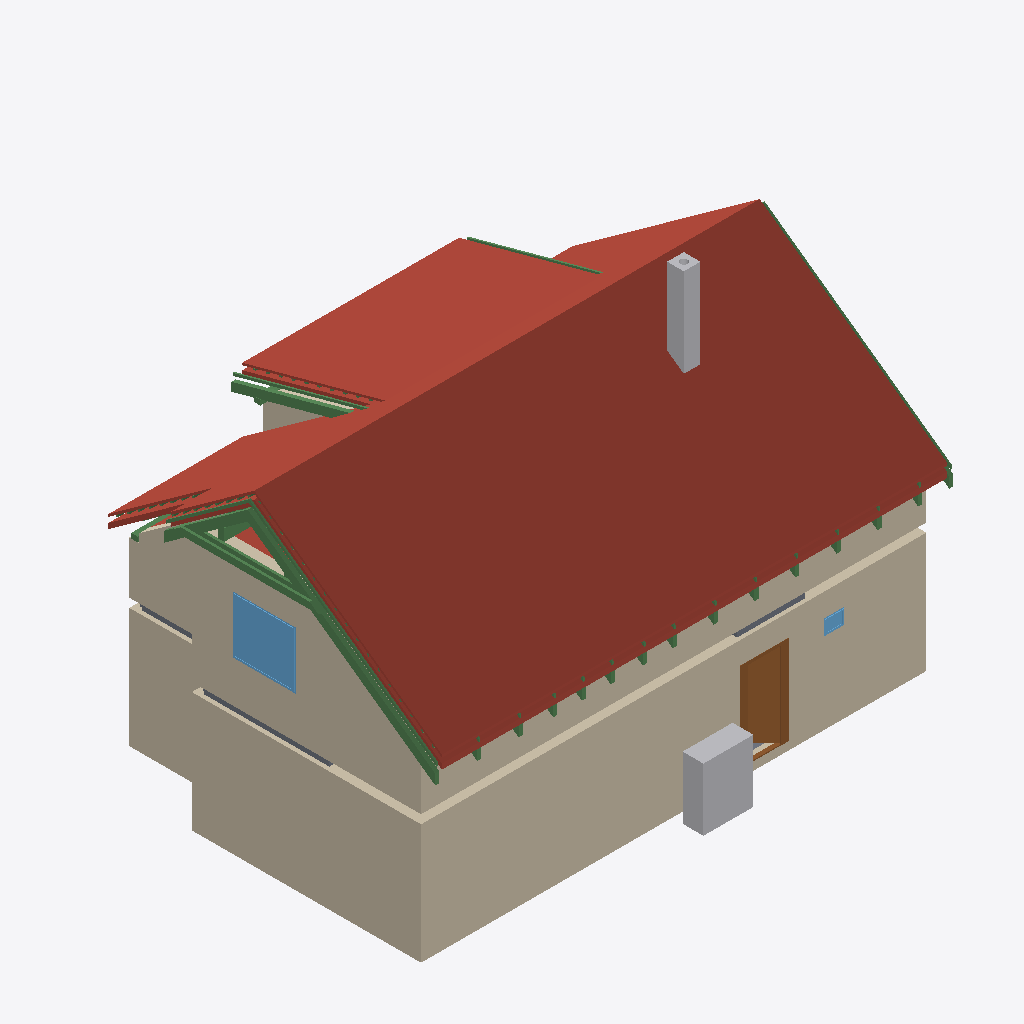
Isometric view of an IFC building model (IFC-SPF (STEP), schema IFC4, length unit metre), seen from the south-west, elements coloured by IFC class: 27 beams (green), 25 roofs (red-brown), 13 walls (beige), 4 slabs (grey), 2 other elements (light grey), 2 windows (light blue), 1 door (brown).
Extent 12.6 m × 9.2 m × 8.8 m (x, y, z). Storeys (11): Ground floor at 0.00 m; Upper floor at 3.08 m; Roof - -2: Vapour barrier at 3.08 m; Roof - -3: Gypsum plasterboard at 3.08 m; Roof - 0: Rafters at 3.08 m; Roof - 0a: Collar ties at 3.08 m; Roof - +1: Wood fiberboard at 3.08 m; Roof - +2: Underlay at 3.08 m; Roof - +3: Counter-battens at 3.08 m; Roof - +4: Tile battens at 3.08 m; Roof - +5: Tiles at 3.08 m. Elements (367): 236 IfcBeam, 68 IfcSlab, 23 IfcWall, 15 IfcFurniture, 9 IfcDoor, 7 IfcWindow, 5 IfcSanitaryTerminal, 3 IfcStair, 1 IfcChimney.

HEADER;
FILE_DESCRIPTION(('ViewDefinition[DesignTransferView]'),'2;1');
FILE_NAME('/dev/null','2026-09-03T21:15:09+02:00',(''),(''),'IfcOpenShell 0.8.5','IfcOpenShell 0.8.5','Nobody');
FILE_SCHEMA(('IFC4'));
ENDSEC;
DATA;
#1=IFCPROJECT('2HyHZ8BOX1pOjyH4iMNORu',$,'My house',$,$,$,$,(#10,#15),#5);
#19=IFCSITE('0GDzHmH517pvV3ssne2eZc',$,'Site',$,$,#27,$,$,$,$,$,$,$,$);
#20=IFCBUILDING('2_xqLtzrTEWg5TiqIAI$B6',$,'My house',$,$,#32,$,$,$,$,$,$);
#33=IFCBUILDINGSTOREY('2RTX88df94L83nQNyJNxl5',$,'Ground floor',$,$,#39,$,$,$,0.0);
#40=IFCBUILDINGSTOREY('2efYmrRvnENxRnhZPajMAa',$,'Upper floor',$,$,#45,$,$,$,3.085);
#14067=IFCBUILDINGSTOREY('1hfMoNAsj4uBdJ$lJUgg4q',$,'Roof - -2: Vapour barrier','Visibility container for Vapour barrier','ROOF_LAYER',#14072,$,$,$,3.085);
#14073=IFCBUILDINGSTOREY('29390MFbT1f9edN3$iTXHM',$,'Roof - -3: Gypsum plasterboard','Visibility container for Gypsum plasterboard','ROOF_LAYER',#14078,$,$,$,3.085);
#14079=IFCBUILDINGSTOREY('3IiuRnG797jAvm5TZGtuk7',$,'Roof - 0: Rafters','Visibility container for Rafters','ROOF_LAYER',#14084,$,$,$,3.085);
#14085=IFCBUILDINGSTOREY('3ZKEtSH5994uVbXTK_I0YU',$,'Roof - 0a: Collar ties','Visibility container for Collar ties','ROOF_LAYER',#14090,$,$,$,3.085);
#14091=IFCBUILDINGSTOREY('1UxN48bGzAExMIaVZWsGFJ',$,'Roof - +1: Wood fiberboard','Visibility container for Wood fiberboard','ROOF_LAYER',#14096,$,$,$,3.085);
#14097=IFCBUILDINGSTOREY('1O7r3GYuf1tO9$ud5CJ8C4',$,'Roof - +2: Underlay','Visibility container for Roofing underlay','ROOF_LAYER',#14102,$,$,$,3.085);
#14103=IFCBUILDINGSTOREY('3vzZ3BQy147Augz2QA24G2',$,'Roof - +3: Counter-battens','Visibility container for Counter-battens','ROOF_LAYER',#14108,$,$,$,3.085);
#14109=IFCBUILDINGSTOREY('2M_ZNp5Zb3Mxo7oBRBrc02',$,'Roof - +4: Tile battens','Visibility container for Tile battens','ROOF_LAYER',#14114,$,$,$,3.085);
#14115=IFCBUILDINGSTOREY('2vvFXsomPCrB0nI_YLgR$O',$,'Roof - +5: Tiles','Visibility container for Roof tiles','ROOF_LAYER',#14120,$,$,$,3.085);
#14949=IFCSLAB('3fWRNpuAn0UR7K3pQAE7TB',$,'Street segment 2 roof tiles',$,$,#14993,#14979,$,.ROOF.);
#197=IFCWALL('1FDReDyMP2bQmzDuQoMttz',$,'Wall 1',$,$,#207,#218,$,$);
#14668=IFCSLAB('0zD4zvk4L4WRKFbRwByJtc',$,'Street segment 1 roof tiles',$,$,#14712,#14698,$,.ROOF.);
#15230=IFCSLAB('3nqWG_i8rAb8wrp5O5jlMR',$,'Street segment 3 roof tiles',$,$,#15274,#15260,$,.ROOF.);
#273=IFCWALL('1H6vBxCFL4neqNAixbDOnB',$,'Wall 4',$,$,#282,#293,$,$);
#16208=IFCSLAB('1XeQIN7OnBq8Oe6BP2Y6uP',$,'Dormer segment 2 roof tiles',$,$,#16252,#16238,$,.ROOF.);
#12346=IFCWALL('1ImHwR$m5508O5xxOruzY6',$,'Wall 4',$,$,#12355,#12390,$,$);
#14381=IFCSLAB('2uFz0w28XBSAfDdf7aEP9m',$,'Street segment 0 roof tiles',$,$,#14431,#14411,$,.ROOF.);
#12296=IFCWALL('0bQjiROtnF6uTDnu$CHs55',$,'Wall 2',$,$,#12305,#12316,$,$);
#323=IFCWALL('07NCUFWzbClOpogRJb0uDJ',$,'Wall 6',$,$,#332,#343,$,$);
#15792=IFCSLAB('1MnTxtSbzD28ADRcEzXuEX',$,'Garden segment 1 roof tiles',$,$,#15836,#15822,$,.ROOF.);
#1551=IFCFURNITURE('3hqqtApCv0ZRVrIPuGxpNG',$,'TČ',$,'TČ',#1556,#1563,$,.USERDEFINED.);
#16489=IFCSLAB('1vrz0vDhz0CubCQeCXYwPw',$,'Garden segment 3 roof tiles',$,$,#16533,#16519,$,.ROOF.);
#12444=IFCWALL('1aY8iLSLD54PaQ_sfvWnWI',$,'Wall 6',$,$,#12453,#12488,$,$);
#714=IFCDOOR('2w3yBYl45Dng2l3odcM3_X',$,'Door 1',$,$,#835,#724,$,2.1199999999999997,0.9,.DOOR.,.SINGLE_SWING_RIGHT.,$);
#13831=IFCWINDOW('22dPsWdCf808j0V5EzTkTK',$,'Window 3',$,$,#13908,#13832,$,1.375,1.5,.WINDOW.,.SINGLE_PANEL.,$);
#22965=IFCBEAM('1qwB5DUrrFfx8sevePd0LA',$,'Rafter 1',$,'RAFTER',#23012,#22996,$,.USERDEFINED.);
#2832=IFCCHIMNEY('3bYTh2j5n3B9CWk8fV5NQ1',$,'Main chimney',$,$,#2837,#2852,$,.NOTDEFINED.);
#15927=IFCSLAB('2$Gtz6fZn4yuZBhM54yhKe',$,'Garden segment 2 above dormer roof tiles',$,$,#15971,#15957,$,.ROOF.);
#24235=IFCBEAM('2nN6dncBD3pRe1PGHDdSpG',$,'Rafter 1',$,'RAFTER',#24281,#24266,$,.USERDEFINED.);
#22882=IFCBEAM('2jdQ6jo0LDE9SG_8edLX2v',$,'Collar tie 1 left',$,$,#22923,#22913,$,.BEAM.);
#12395=IFCWALL('39ItonPbz5yRFw6oDe8AnM',$,'Wall 5',$,$,#12404,#12439,$,$);
#15511=IFCSLAB('0ufDowKDn7ERX8Ao7gb0jU',$,'Garden segment 0 roof tiles',$,$,#15555,#15541,$,.ROOF.);
#14330=IFCSLAB('2uL$RCD7TByueoiDxYWtR7',$,'Street segment 0 roofing underlay',$,$,#14380,#14360,$,.ROOF.);
#23013=IFCBEAM('30J7fmZ8P1k98wjdNtxWLy',$,'Street counter-batten 1',$,$,#23060,#23044,$,.BEAM.);
#14859=IFCSLAB('1_lKtEHgDArexE_iI5xQ8h',$,'Street segment 2 wood fiberboard',$,$,#14903,#14889,$,.ROOF.);
#14904=IFCSLAB('0z37Nefyn80eQo87A8E7hJ',$,'Street segment 2 roofing underlay',$,$,#14948,#14934,$,.ROOF.);
#23061=IFCBEAM('3Q7CI5$f59P8GbgVhE3B1R',$,'Rafter 1',$,'RAFTER',#23107,#23092,$,.USERDEFINED.);
#14279=IFCSLAB('12WiYNtZjDaACmYtRBnQrC',$,'Street segment 0 wood fiberboard',$,$,#14329,#14309,$,.ROOF.);
#12493=IFCWALL('2ceBRBz3f1Vx8SaGjXWYkU',$,'Wall 7',$,$,#12502,#12537,$,$);
#27452=IFCBEAM('0L5FvItsv2ZudrgRIaDT6U',$,'Street counter-batten 22',$,$,#27498,#27483,$,.BEAM.);
#14578=IFCSLAB('0FLnub_a57aOPOTX_qZCqT',$,'Street segment 1 wood fiberboard',$,$,#14622,#14608,$,.ROOF.);
#14623=IFCSLAB('1I40gRNGf928t6NdsnU6Pv',$,'Street segment 1 roofing underlay',$,$,#14667,#14653,$,.ROOF.);
#22924=IFCBEAM('2pKKC97rH5Bu91CVT5PD5u',$,'Collar tie 1 right',$,$,#22964,#22955,$,.BEAM.);
#3449=IFCSLAB('346BXi6k5DnBwWQx3oaLSU',$,'Ceiling 1 a',$,$,#3455,#3459,$,.FLOOR.);
#15140=IFCSLAB('24FXuEfHL2FRi0eWw5s3Qa',$,'Street segment 3 wood fiberboard',$,$,#15184,#15170,$,.ROOF.);
#15185=IFCSLAB('1rhbFHOkL54OHiyA8Ko8Sf',$,'Street segment 3 roofing underlay',$,$,#15229,#15215,$,.ROOF.);
#16163=IFCSLAB('1dQLIR3qn1PRUKYwgv6nt_',$,'Dormer segment 2 roofing underlay',$,$,#16207,#16193,$,.ROOF.);
#12321=IFCWALL('3rF2chBRnAcu1wIdkf_$mX',$,'Wall 3',$,$,#12330,#12341,$,$);
#24282=IFCBEAM('07moxwGSXBBw4Vsa44wPYn',$,'Dormer counter-batten 6',$,$,#24328,#24313,$,.BEAM.);
#26736=IFCBEAM('0aCQcVs8TDkAlulcXbZeYE',$,'Dormer counter-batten 19',$,$,#26782,#26767,$,.BEAM.);
#16118=IFCSLAB('1HO1pVLG980vDKTdwo$Hc2',$,'Dormer segment 2 wood fiberboard',$,$,#16162,#16148,$,.ROOF.);
#8709=IFCSLAB('04oVHEpIjEbQy92ln5pRM_',$,'Ceiling 2 b',$,$,#8714,#8718,$,.FLOOR.);
#15702=IFCSLAB('2vJDj08VD1JR1UyWJo8hr$',$,'Garden segment 1 wood fiberboard',$,$,#15746,#15732,$,.ROOF.);
#16534=IFCSLAB('0n5KHKf8LCShM8FSJqmOrA',$,'Flat ceiling segment 0 vapour barrier',$,$,#16592,#16578,$,.ROOF.);
#15747=IFCSLAB('01qmw96bDBrOc0ivfEqIZ3',$,'Garden segment 1 roofing underlay',$,$,#15791,#15777,$,.ROOF.);
#878=IFCWINDOW('30krmd8F14QBhPpOZRxu0O',$,'Window 1',$,$,#955,#879,$,0.375,0.5,.WINDOW.,.SINGLE_PANEL.,$);
#15421=IFCSLAB('3a_tQqBuXAMBdEgfG7rxYS',$,'Garden segment 0 wood fiberboard',$,$,#15465,#15451,$,.ROOF.);
#13311=IFCBEAM('0QmC5QvkL3a8HJaVl5FBHh',$,'Beam',$,$,#13316,#13325,$,.BEAM.);
#23108=IFCBEAM('2oDSOhLH14lP9A1umiTO32',$,'Garden counter-batten 1',$,$,#23154,#23139,$,.BEAM.);
#12271=IFCWALL('1wLxQyopb35QciYxm4jlmm',$,'Wall 1',$,$,#12280,#12291,$,$);
#5073=IFCSLAB('0yr7Iqoy96wAEPhU8UTJw9',$,'Ceiling 1 b',$,$,#5078,#5082,$,.FLOOR.);
#13349=IFCBEAM('3e_tNnpzjAFfQ0xm7flIHi',$,'Beam',$,$,#13354,#13363,$,.BEAM.);
#15466=IFCSLAB('0hOsR8yPTCJwe$Pw8i41nt',$,'Garden segment 0 roofing underlay',$,$,#15510,#15496,$,.ROOF.);
#27405=IFCBEAM('2BbKh8qkL6Ng5m13gq2ghF',$,'Rafter 1',$,'RAFTER',#27451,#27436,$,.USERDEFINED.);
#13406=IFCBEAM('3gZ0mEGtn5RAw$FSadNH2p',$,'Beam',$,$,#13411,#13420,$,.BEAM.);
#25773=IFCBEAM('3rHblZJrf43Q4lwgZ$B1HL',$,'Rafter 1',$,'RAFTER',#25819,#25804,$,.USERDEFINED.);
#26865=IFCBEAM('3oDIf_MdHDd8CwhuFH6PEJ',$,'Rafter 1',$,'RAFTER',#26911,#26896,$,.USERDEFINED.);
#23507=IFCBEAM('2UlTJMx3P4QvHi86bqT_zW',$,'Rafter 1',$,'RAFTER',#23553,#23538,$,.USERDEFINED.);
#24411=IFCBEAM('3zjVIYHf15Ne5qraHA08Bq',$,'Rafter 1',$,'RAFTER',#24457,#24442,$,.USERDEFINED.);
#26501=IFCBEAM('110zJA8vH5thSM1htRMq4H',$,'Rafter 1',$,'RAFTER',#26547,#26532,$,.USERDEFINED.);
#25045=IFCBEAM('2ntKRJbaX4DQZiP6ZC1yx7',$,'Rafter 1',$,'RAFTER',#25091,#25076,$,.USERDEFINED.);
#25409=IFCBEAM('0GFR1qovf2FupXdlDYjC6t',$,'Rafter 1',$,'RAFTER',#25455,#25440,$,.USERDEFINED.);
#24047=IFCBEAM('1rsw_fQ$HB$vhg4pBsw58n',$,'Rafter 1',$,'RAFTER',#24093,#24078,$,.USERDEFINED.);
#24775=IFCBEAM('0nGEq$xGTCUPLvM2wZ4Seb',$,'Rafter 1',$,'RAFTER',#24821,#24806,$,.USERDEFINED.);
#15556=IFCSLAB('2n$V$Jei58pApwQytfLtSG',$,'Garden segment 1 vapour barrier',$,$,#15628,#15614,$,.ROOF.);
#23777=IFCBEAM('1XhHenHhn3OuH_4aicK0_V',$,'Rafter 1',$,'RAFTER',#23823,#23808,$,.USERDEFINED.);
#27135=IFCBEAM('1dBGquYMP8Yf3cISe2Rnt0',$,'Rafter 1',$,'RAFTER',#27181,#27166,$,.USERDEFINED.);
#23237=IFCBEAM('3xxdHZx7P4xvL79i6zMSmB',$,'Rafter 1',$,'RAFTER',#23283,#23268,$,.USERDEFINED.);
#26137=IFCBEAM('0yA$_MpXzE8AlDNKO7cJ2l',$,'Rafter 1',$,'RAFTER',#26183,#26168,$,.USERDEFINED.);
#223=IFCWALL('1iMC1U1Y9ANvTulEa8HOh8',$,'Wall 2',$,$,#232,#243,$,$);
#149=IFCSLAB('3BUvZrHOj9$eMQNEHkemnU',$,'Chodba',$,$,#154,#161,$,.FLOOR.);
#248=IFCWALL('2quRdIEcL61Pg97AljLE00',$,'Wall 3',$,$,#257,#268,$,$);
#298=IFCWALL('0XcGJHm4v3eeRVXYbTNytu',$,'Wall 5',$,$,#488,#318,$,$);
ENDSEC;
